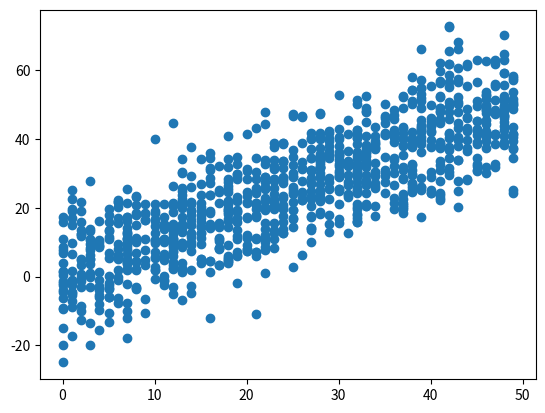

Reproduce this figure in Python.
import numpy as np
import matplotlib.pyplot as plt
np.random.seed(1)
# 1000 random integers between 0 and 50
x = np.random.randint(0, 50, 1000)
# Positive Correlation with some noise
y = x + np.random.normal(0, 10, 1000)
np.corrcoef(x, y)
print(np.corrcoef(x, y))
plt.scatter(x, y)
plt.show()

